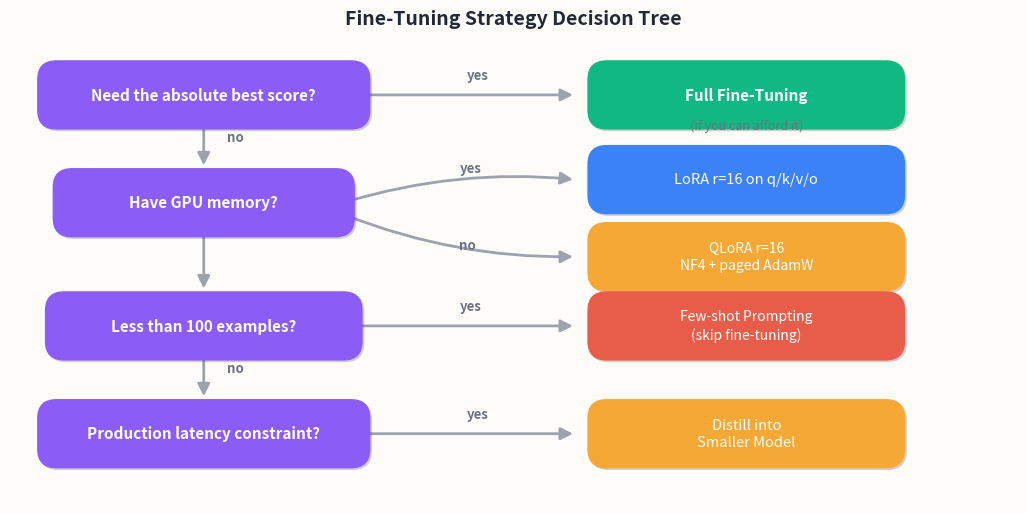

Write the Python code that produced this figure. (Note: this script raises an exception after producing the figure.)
#!/usr/bin/env python3
"""Fine-Tuning Strategy Decision Tree (EN)."""

import matplotlib.pyplot as plt
import matplotlib.patheffects as pe
from matplotlib.patches import FancyBboxPatch, FancyArrowPatch

BG = "#fdfcf9"
RED = "#e85d4a"
AMBER = "#f5a834"
PURPLE = "#8b5cf6"
BLUE = "#3b82f6"
GREEN = "#10b981"
SHADOW_KW = dict(offset=(1.2, -1.2), shadow_rgbFace="#000000", alpha=0.18)
ARROW_KW = dict(arrowstyle="-|>", color="#9ca3af", lw=2, mutation_scale=18)

fig, ax = plt.subplots(figsize=(13, 6))
fig.patch.set_facecolor(BG)
ax.set_facecolor(BG)
ax.set_xlim(0, 13)
ax.set_ylim(0, 6)
ax.axis("off")


def box(cx, cy, w, h, color, label, fs=10.5, bold=False):
    b = FancyBboxPatch(
        (cx - w / 2, cy - h / 2), w, h,
        boxstyle="round,pad=0.15,rounding_size=0.25",
        facecolor=color, ec="none", zorder=3,
    )
    b.set_path_effects([pe.withSimplePatchShadow(**SHADOW_KW)])
    ax.add_patch(b)
    ax.text(cx, cy, label, ha="center", va="center", fontsize=fs,
            color="white", fontweight="bold" if bold else "normal",
            zorder=4, linespacing=1.3)


def arrow(x1, y1, x2, y2, rad=0):
    a = FancyArrowPatch(
        (x1, y1), (x2, y2),
        connectionstyle=f"arc3,rad={rad}", **ARROW_KW, zorder=2,
    )
    ax.add_patch(a)


def note(x, y, text, fs=9.5, color="#6b7280", ha="center"):
    ax.text(x, y, text, fontsize=fs, color=color, ha=ha, va="center",
            style="italic", zorder=5)


# ── Q1: Need best score? ──
box(2.5, 5.3, 4.0, 0.6, PURPLE,
    "Need the absolute best score?", fs=11, bold=True)

arrow(4.5, 5.3, 7.3, 5.3)
ax.text(5.9, 5.5, "yes", fontsize=9.5, color="#6b7280", fontweight="bold")
box(9.5, 5.3, 3.8, 0.6, GREEN,
    "Full Fine-Tuning", fs=11, bold=True)
note(9.5, 4.9, "(if you can afford it)", fs=9)

arrow(2.5, 5.0, 2.5, 4.35)
ax.text(2.8, 4.7, "no", fontsize=9.5, color="#6b7280", fontweight="bold")

# ── Q2: Have GPU memory? ──
box(2.5, 3.9, 3.6, 0.6, PURPLE,
    "Have GPU memory?", fs=11, bold=True)

# Yes -> LoRA
arrow(4.3, 3.9, 7.3, 4.2, rad=-0.1)
ax.text(5.8, 4.3, "yes", fontsize=9.5, color="#6b7280", fontweight="bold")
box(9.5, 4.2, 3.8, 0.6, BLUE,
    "LoRA r=16 on q/k/v/o", fs=10.5)

# No -> QLoRA
arrow(4.3, 3.75, 7.3, 3.2, rad=0.1)
ax.text(5.8, 3.3, "no", fontsize=9.5, color="#6b7280", fontweight="bold")
box(9.5, 3.2, 3.8, 0.6, AMBER,
    "QLoRA r=16\nNF4 + paged AdamW", fs=10)

arrow(2.5, 3.6, 2.5, 2.75)

# ── Q3: < 100 examples? ──
box(2.5, 2.3, 3.8, 0.6, PURPLE,
    "Less than 100 examples?", fs=11, bold=True)

arrow(4.4, 2.3, 7.3, 2.3)
ax.text(5.8, 2.5, "yes", fontsize=9.5, color="#6b7280", fontweight="bold")
box(9.5, 2.3, 3.8, 0.6, RED,
    "Few-shot Prompting\n(skip fine-tuning)", fs=10)

arrow(2.5, 2.0, 2.5, 1.35)
ax.text(2.8, 1.7, "no", fontsize=9.5, color="#6b7280", fontweight="bold")

# ── Q4: Latency constraint? ──
box(2.5, 0.9, 4.0, 0.6, PURPLE,
    "Production latency constraint?", fs=11, bold=True)

arrow(4.5, 0.9, 7.3, 0.9)
ax.text(5.9, 1.1, "yes", fontsize=9.5, color="#6b7280", fontweight="bold")
box(9.5, 0.9, 3.8, 0.6, AMBER,
    "Distill into\nSmaller Model", fs=10.5)

ax.set_title("Fine-Tuning Strategy Decision Tree",
             fontsize=14, fontweight="bold", color="#1f2937", pad=12)

plt.savefig("/Users/kchen/Desktop/Project/skilltest/fig_finetuning_decision_en.png",
            dpi=160, bbox_inches="tight", facecolor=BG, pad_inches=0.1)
plt.close()
print("Saved fig_finetuning_decision_en.png")
